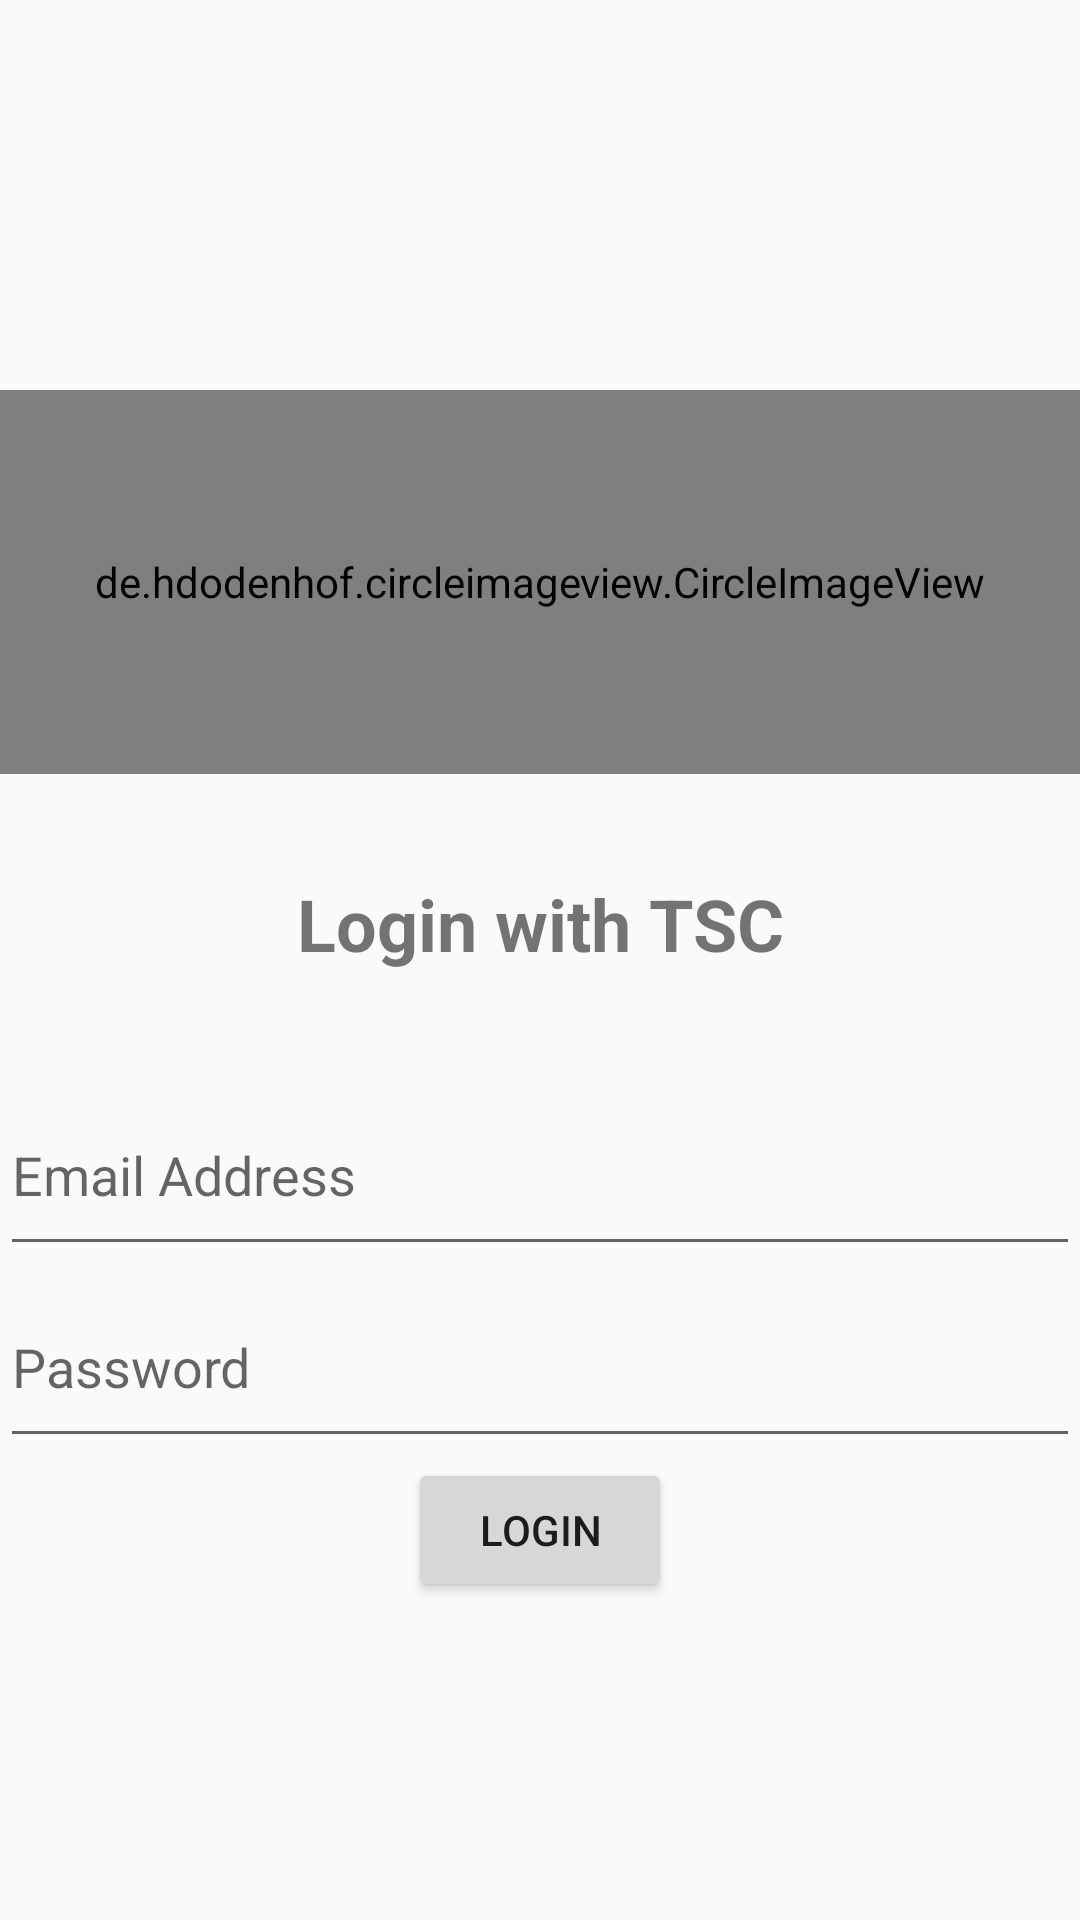

Produce the Android XML layout that renders to this screen, including the resource entries it uses.
<!-- AndroidManifest.xml: activity theme AppTheme -->
<!-- res/layout/activity_login.xml -->
<?xml version="1.0" encoding="utf-8"?>
<LinearLayout xmlns:android="http://schemas.android.com/apk/res/android"
    android:orientation="vertical" android:layout_width="match_parent"
    android:layout_height="match_parent"
    android:gravity="center"
    android:layout_margin="@dimen/activity_horizontal_margin">

    <de.hdodenhof.circleimageview.CircleImageView
        android:id="@+id/profileMedium"
        android:layout_width="match_parent"
        android:layout_height="128dp"
        android:layout_marginTop="24dp"
        android:layout_gravity="center"
        android:src="@drawable/ministry_of_finance"/>


    <TextView
        android:layout_width="match_parent"
        android:layout_height="100dp"
        android:text="Login with TSC"
        android:gravity="center"
        android:textStyle="bold"
        android:textSize="24sp" />
    <EditText
        android:id="@+id/editViewEmail"
        android:layout_width="match_parent"
        android:layout_height="64sp"
        android:inputType="textEmailAddress"
        android:hint="Email Address"/>

    <EditText
        android:id="@+id/editViewPassword"
        android:layout_width="match_parent"
        android:layout_height="64sp"
        android:fontFamily="sans-serif"
        android:inputType="textPassword"
        android:hint="Password"/>

    <Button
        android:id="@+id/loginButton"
        android:layout_width="wrap_content"
        android:layout_height="wrap_content"
        android:text="LOGIN"/>

</LinearLayout>
<!-- resources referenced by this layout -->
<resources>
  <!-- drawable ministry_of_finance: jpg bitmap (drawable, 57905 bytes) -->
  <style name="AppTheme" parent="Theme.AppCompat.Light.DarkActionBar">
          
          <item name="colorPrimary">@color/colorPrimary</item>
          <item name="colorPrimaryDark">@color/colorPrimaryDark</item>
          <item name="colorAccent">@color/colorAccent</item>
      </style>
  <color name="colorPrimary">#464646</color>
  <color name="colorPrimaryDark">#EA363636</color>
  <color name="colorAccent">#D81B60</color>
</resources>
